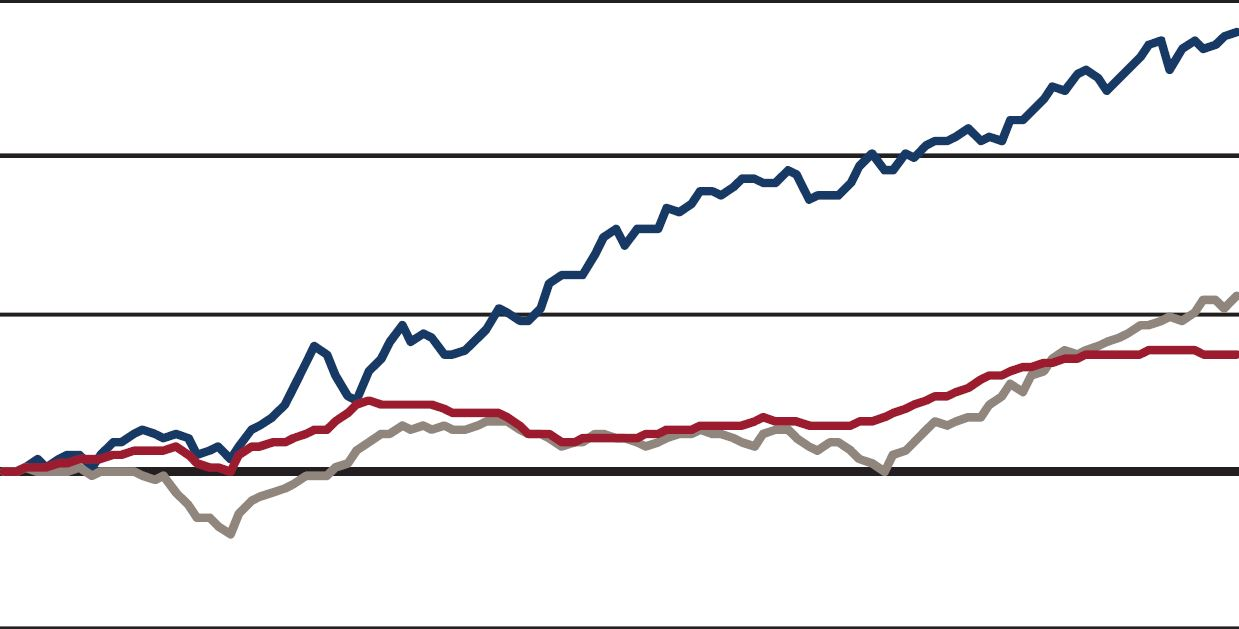

Values plotted in this chart, from the file beside it:
-1, -1, 157, 0, 0, 0.985440876996926, 
-1, -1, 158, 0, 0, 1, 
-1, -1, 158, 0, 0, 1, 
-1, -1, 158, 0, 0, 1, 
-1, -1, 158, 0, 0, 1, 
-1, -1, 158, 0, 0, 1, 
-1, -1, 158, 0, 0, 1, 
-1, -1, 158, 0, 0, 1, 
-1, -1, 158, 0, 0, 1, 
-1, -1, 158, 0, 0, 1, 
-1, -1, 158, 0, 0, 1, 
-1, -1, 158, 0, 0, 1, 
-1, -1, 158, 0, 0, 1, 
-1, -1, 158, 0, 0, 1, 
-1, -1, 158, 0, 0, 1, 
-1, -1, 158, 0, 0, 1, 
-1, -1, 158, 0, 0, 1, 
-1, -1, 158, 0, 0, 1, 
-1, -1, 158, 0, 0, 1, 
-1, -1, 158, 0, 0, 1, 
-1, -1, 159, 0, 0, 1.015, 
-1, -1, 159, 0, 0, 1.015, 
-1, -1, 160, 0, 0, 1.03, 
-1, -1, 160, 0, 0, 1.03, 
-1, -1, 161, 0, 0, 1.045, 
-1, -1, 161, 0, 0, 1.045, 
-1, -1, 162, 0, 0, 1.06, 
-1, -1, 161, 0, 0, 1.045, 
-1, -1, 162, 0, 0, 1.06, 
167, -1, 161, 1.141, 0, 1.045, 
168, -1, 161, 1.158, 0, 1.045, 
169, -1, 162, 1.175, 0, 1.06, 
169, 156, 162, 1.175, 0.9711, 1.06, 
169, 156, 162, 1.175, 0.9711, 1.06, 
169, 156, 162, 1.175, 0.9711, 1.06, 
170, 155, 162, 1.192, 0.957, 1.06, 
170, 155, 162, 1.192, 0.957, 1.06, 
170, 155, 162, 1.192, 0.957, 1.06, 
170, 155, 162, 1.192, 0.957, 1.06, 
170, 155, 162, 1.192, 0.957, 1.06, 
170, 155, 162, 1.192, 0.957, 1.06, 
169, 155, 162, 1.175, 0.957, 1.06, 
169, 155, 162, 1.175, 0.957, 1.06, 
168, 155, 162, 1.158, 0.957, 1.06, 
168, 155, 162, 1.158, 0.957, 1.06, 
168, 155, 162, 1.158, 0.957, 1.06, 
168, 155, 162, 1.158, 0.957, 1.06, 
168, 155, 162, 1.158, 0.957, 1.06, 
168, 156, 163, 1.158, 0.9711, 1.076, 
168, 156, 163, 1.158, 0.9711, 1.076, 
168, 156, 164, 1.158, 0.9711, 1.092, 
168, 156, 164, 1.158, 0.9711, 1.092, 
168, 156, 164, 1.158, 0.9711, 1.092, 
168, 156, 164, 1.158, 0.9711, 1.092, 
171, 157, 165, 1.21, 0.9854, 1.108, 
172, 157, 165, 1.228, 0.9854, 1.108, 
172, 157, 166, 1.228, 0.9854, 1.124, 
172, 157, 166, 1.228, 0.9854, 1.124, 
172, 157, 166, 1.228, 0.9854, 1.124, 
173, 157, 166, 1.246, 0.9854, 1.124, 
173, 157, 166, 1.246, 0.9854, 1.124, 
... 1,176 more rows
